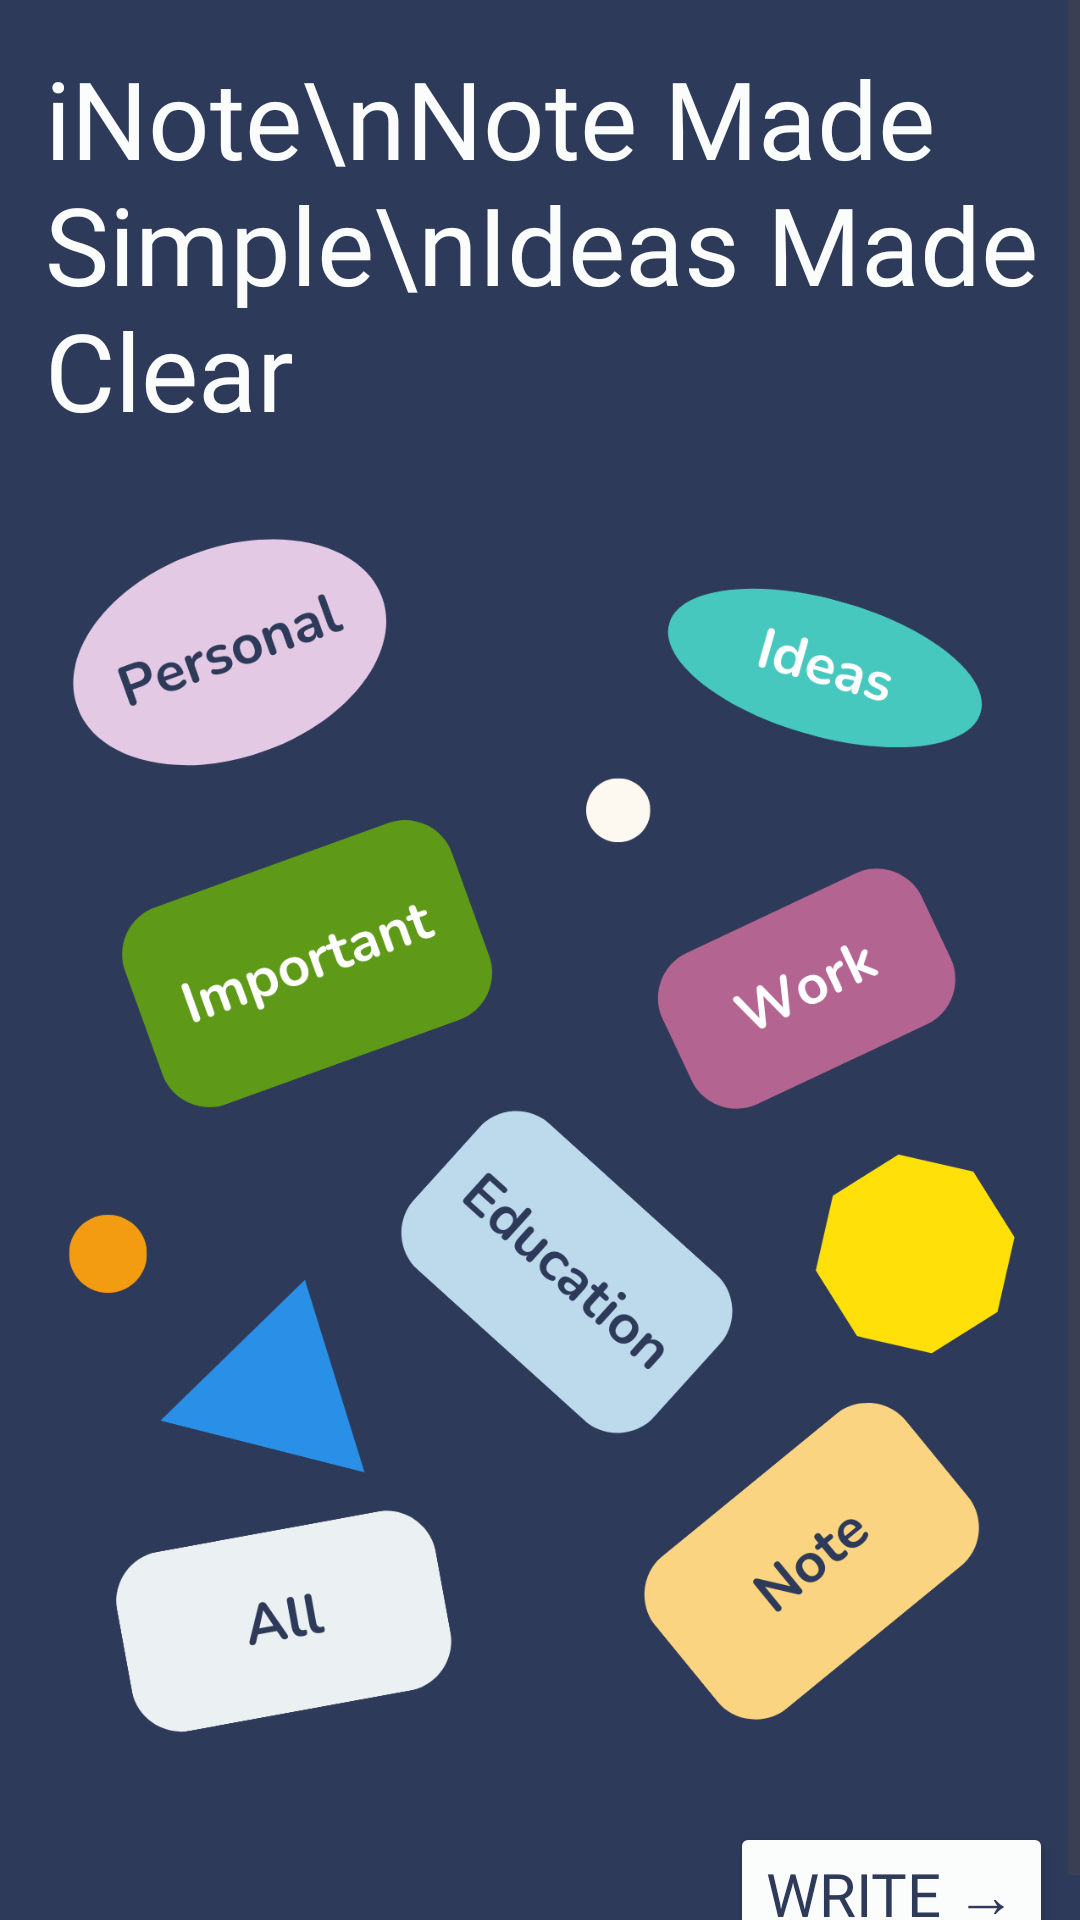

Here is an Android app screen rendered from its layout file. Give the layout XML and the strings, colors and styles it references.
<!-- AndroidManifest.xml: application theme Theme.INote -->
<!-- res/layout/activity_welcome.xml -->
<?xml version="1.0" encoding="utf-8"?>
<ScrollView xmlns:android="http://schemas.android.com/apk/res/android"
    xmlns:app="http://schemas.android.com/apk/res-auto"
    xmlns:tools="http://schemas.android.com/tools"
    android:layout_width="match_parent"
    android:layout_height="match_parent"
    tools:context=".WelcomeActivity"
    android:background="#2E3A59">

    <RelativeLayout
        android:layout_width="match_parent"
        android:layout_height="wrap_content"

        >

        <TextView
            android:id="@+id/textView"
            android:layout_width="wrap_content"
            android:layout_height="wrap_content"
            android:text="iNote\nNote Made Simple\nIdeas Made Clear"
            android:textColor="#FBFCFC"
            android:textSize="36sp"
            android:fontFamily="@font/nunitobold"
            android:layout_marginTop="15dp"
            android:layout_marginLeft="15dp"

            />

        <ImageView
            android:layout_below="@id/textView"
            android:id="@+id/imageView"
            android:layout_width="wrap_content"
            android:layout_height="450dp"
            android:src="@drawable/personalnote"

            />

        <Button

            android:id="@+id/buttonWrite"
            android:layout_below="@+id/imageView"
            android:layout_width="wrap_content"
            android:layout_height="wrap_content"
            android:text="Write →"
            android:textColor="#2E3A59"
            android:backgroundTint="#FBFCFC"
            android:textSize="20sp"
            android:layout_marginTop="10dp"
            android:layout_marginEnd="9dp"
            android:fontFamily="@font/nunitobold"
            android:layout_alignParentBottom="true"
            android:layout_alignParentRight="true"
            />

    </RelativeLayout>


</ScrollView>
<!-- resources referenced by this layout -->
<resources>
  <!-- drawable personalnote: png bitmap (drawable, 99562 bytes) -->
  <style name="Theme.INote" parent="Base.Theme.INote" />
  <style name="Base.Theme.INote" parent="Theme.Material3.DayNight.NoActionBar">
          
          
  
          <item name="colorPrimary">@color/colorPrimary</item>
          <item name="colorPrimaryDark">@color/colorPrimaryDark</item>
          <item name="colorAccent">@color/colorAccent</item>
  
          <item name="android:windowBackground">@color/white</item>
      </style>
  <color name="colorPrimary">#2E3A59</color>
  <color name="colorPrimaryDark">#2E3A59</color>
  <color name="colorAccent">#2E3A59</color>
  <color name="white">#FFFFFFFF</color>
</resources>
